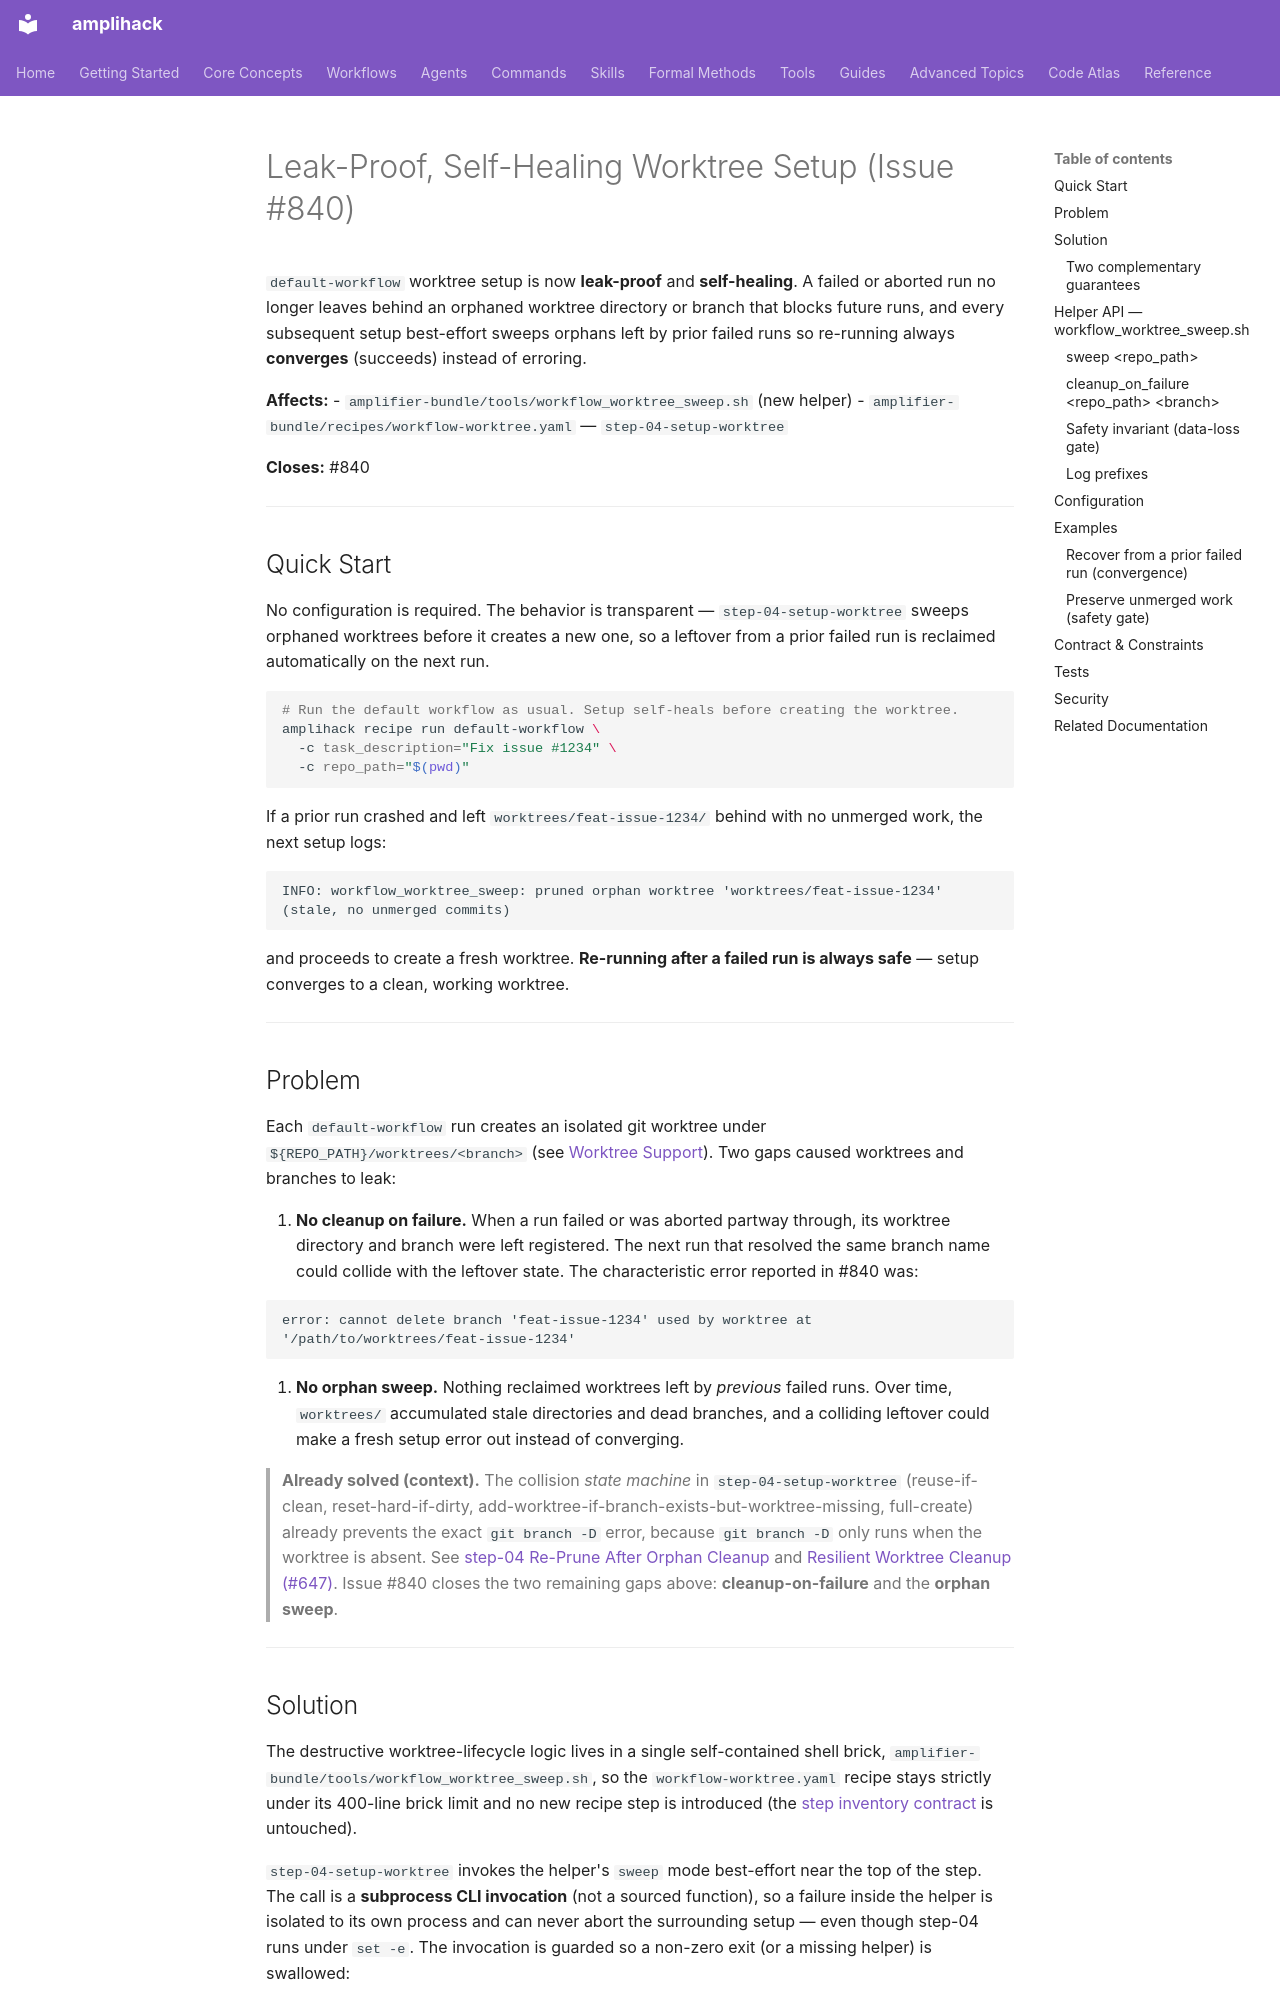

repository: rysweet/amplihack-rs · page: recipes/issue-840-leak-proof-worktree/index.html · generator: mkdocs

# Leak-Proof, Self-Healing Worktree Setup (Issue #840)

`default-workflow` worktree setup is now **leak-proof** and **self-healing**.
A failed or aborted run no longer leaves behind an orphaned worktree directory
or branch that blocks future runs, and every subsequent setup best-effort
sweeps orphans left by prior failed runs so re-running always **converges**
(succeeds) instead of erroring.

**Affects:**
- `amplifier-bundle/tools/workflow_worktree_sweep.sh` (new helper)
- `amplifier-bundle/recipes/workflow-worktree.yaml` — `step-04-setup-worktree`

**Closes:** #840

---

## Quick Start

No configuration is required. The behavior is transparent — `step-04-setup-worktree`
sweeps orphaned worktrees before it creates a new one, so a leftover from a prior
failed run is reclaimed automatically on the next run.

```bash
# Run the default workflow as usual. Setup self-heals before creating the worktree.
amplihack recipe run default-workflow \
  -c task_description="Fix issue #1234" \
  -c repo_path="$(pwd)"
```

If a prior run crashed and left `worktrees/feat-issue-1234/` behind with no
unmerged work, the next setup logs:

```
INFO: workflow_worktree_sweep: pruned orphan worktree 'worktrees/feat-issue-1234' (stale, no unmerged commits)
```

and proceeds to create a fresh worktree. **Re-running after a failed run is
always safe** — setup converges to a clean, working worktree.

---

## Problem

Each `default-workflow` run creates an isolated git worktree under
`${REPO_PATH}/worktrees/<branch>` (see [Worktree Support](../worktree-support.md)).
Two gaps caused worktrees and branches to leak:

1. **No cleanup on failure.** When a run failed or was aborted partway through,
   its worktree directory and branch were left registered. The next run that
   resolved the same branch name could collide with the leftover state. The
   characteristic error reported in #840 was:

   ```
   error: cannot delete branch 'feat-issue-1234' used by worktree at
   '/path/to/worktrees/feat-issue-1234'
   ```

2. **No orphan sweep.** Nothing reclaimed worktrees left by *previous* failed
   runs. Over time, `worktrees/` accumulated stale directories and dead
   branches, and a colliding leftover could make a fresh setup error out
   instead of converging.

> **Already solved (context).** The collision *state machine* in
> `step-04-setup-worktree` (reuse-if-clean, reset-hard-if-dirty,
> add-worktree-if-branch-exists-but-worktree-missing, full-create) already
> prevents the exact `git branch -D` error, because `git branch -D` only runs
> when the worktree is absent. See
> [step-04 Re-Prune After Orphan Cleanup](step-04-worktree-reattach-prune.md)
> and [Resilient Worktree Cleanup (#647)](issue-647-resilient-worktree-cleanup.md).
> Issue #840 closes the two remaining gaps above: **cleanup-on-failure** and
> the **orphan sweep**.

---
